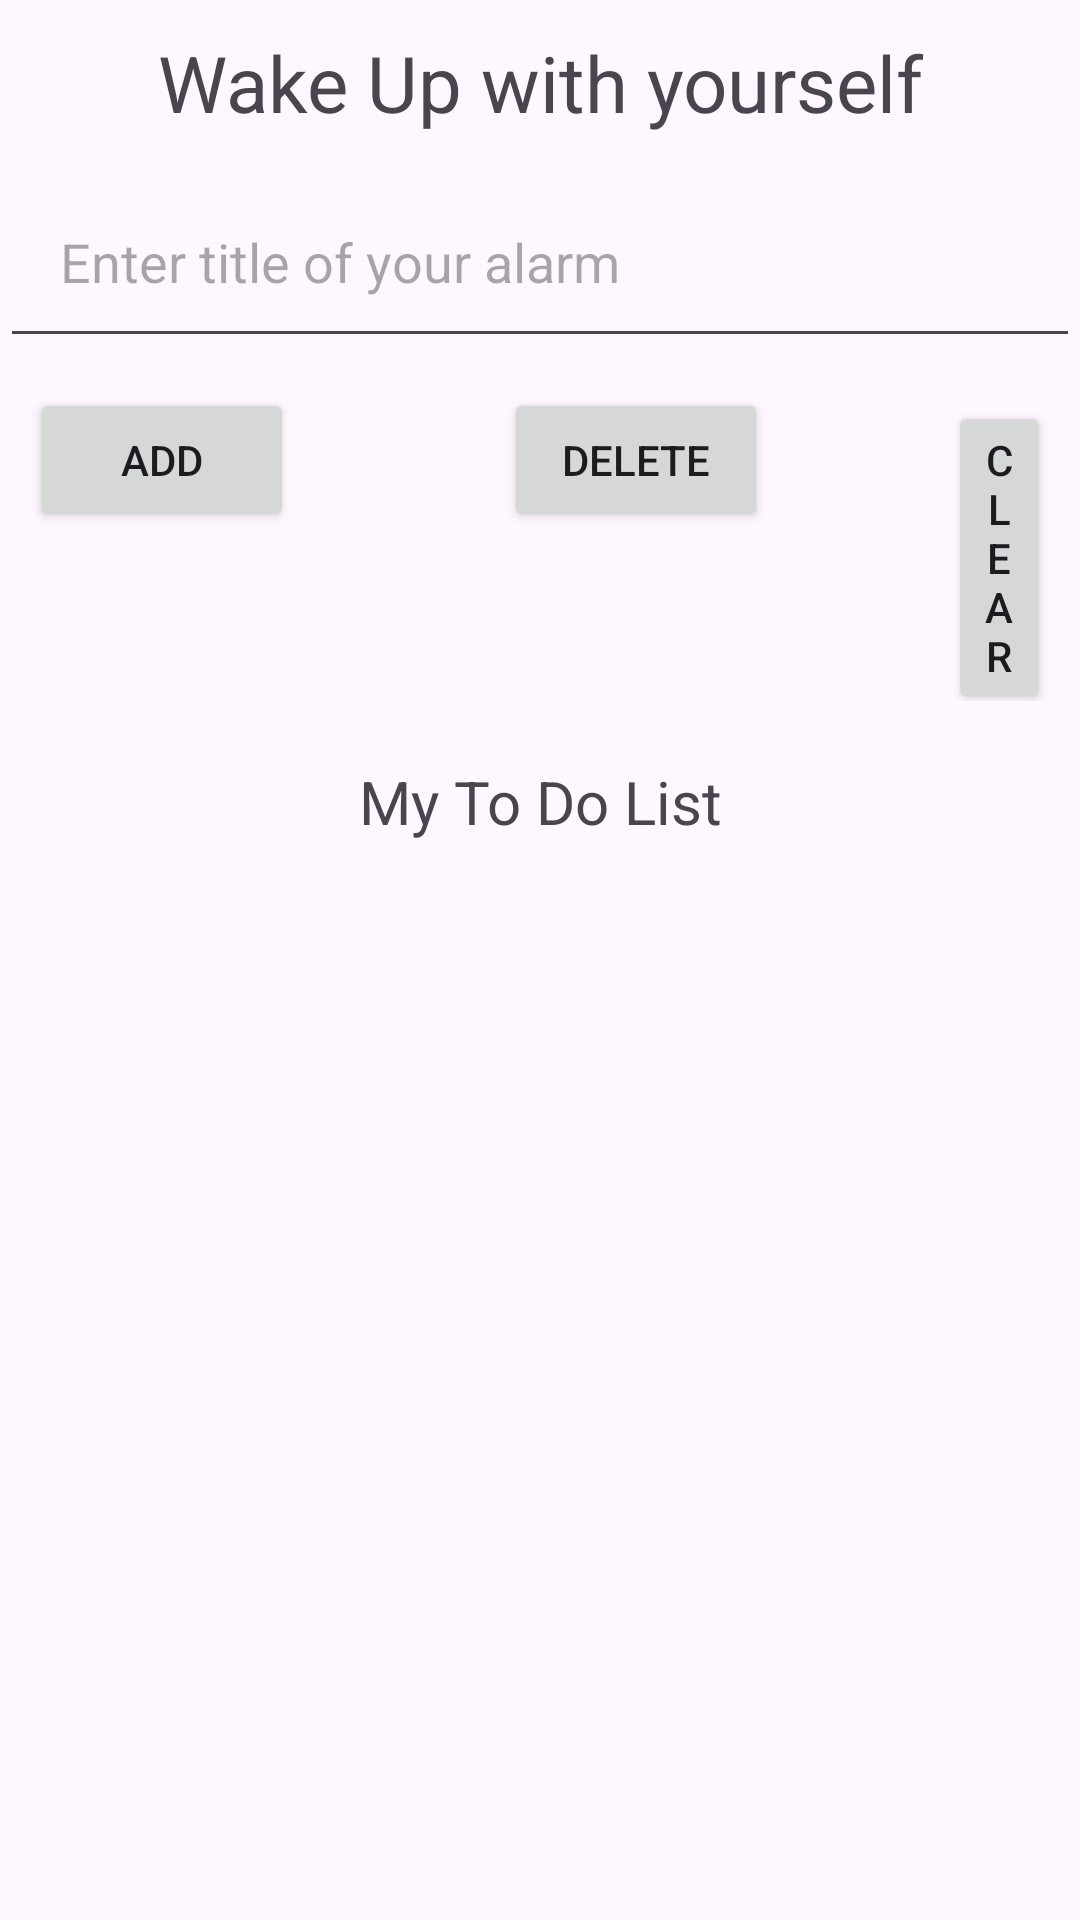

Android layout source for this screen:
<!-- AndroidManifest.xml: application theme Theme.WakeUpJava -->
<!-- res/layout/activity_main.xml -->
<?xml version="1.0" encoding="utf-8"?>
<RelativeLayout xmlns:android="http://schemas.android.com/apk/res/android"
    xmlns:app="http://schemas.android.com/apk/res-auto"
    xmlns:tools="http://schemas.android.com/tools"
    android:layout_width="match_parent"
    android:layout_height="match_parent"
    style="@style/Base.Theme.WakeUpJava"
    tools:context=".MainActivity">


    <TextView
        android:id="@+id/textView"
        android:layout_width="match_parent"
        android:layout_height="wrap_content"
        android:gravity="center"
        android:padding="10dp"
        android:text="Wake Up with yourself"
        android:textSize="26dp" />

    <EditText
        android:id="@+id/editText"
        android:layout_width="match_parent"
        android:layout_height="wrap_content"
        android:layout_below="@id/textView"
        android:hint="Enter title of your alarm"
        android:padding="20dp"/>
    <LinearLayout
        android:layout_width="match_parent"
        android:layout_height="wrap_content"
        android:id="@+id/linearLayout1"
        android:orientation="horizontal"
        android:layout_below="@id/editText"
        android:padding="10dp">
        <Button
            android:id="@+id/add"
            android:layout_width="wrap_content"
            android:layout_height="wrap_content"
            android:text="Add"/>
        <Button
            android:id="@+id/delete"
            android:layout_width="wrap_content"
            android:layout_height="wrap_content"
            android:text="Delete"
            android:layout_marginLeft="70dp"/>
        <Button
            android:id="@+id/clear"
            android:layout_width="wrap_content"
            android:layout_height="wrap_content"
            android:text="Clear"
            android:layout_marginLeft="60dp"/>
    </LinearLayout>

    <TextView
        android:id="@+id/textView1"
        android:layout_width="match_parent"
        android:layout_height="wrap_content"
        android:gravity="center"
        android:padding="10dp"
        android:layout_below="@id/linearLayout1"
        android:text="My To Do List"
        android:textSize="20dp"></TextView>

    <ListView
        android:id="@+id/listView"
        android:layout_width="wrap_content"
        android:layout_height="match_parent"
        android:layout_below="@id/textView1"
        android:choiceMode="multipleChoice"/>

</RelativeLayout>
<!-- resources referenced by this layout -->
<resources>
  <style name="Base.Theme.WakeUpJava" parent="Theme.Material3.DayNight.NoActionBar">
          
          
      </style>
  <style name="Theme.WakeUpJava" parent="Base.Theme.WakeUpJava" />
</resources>
